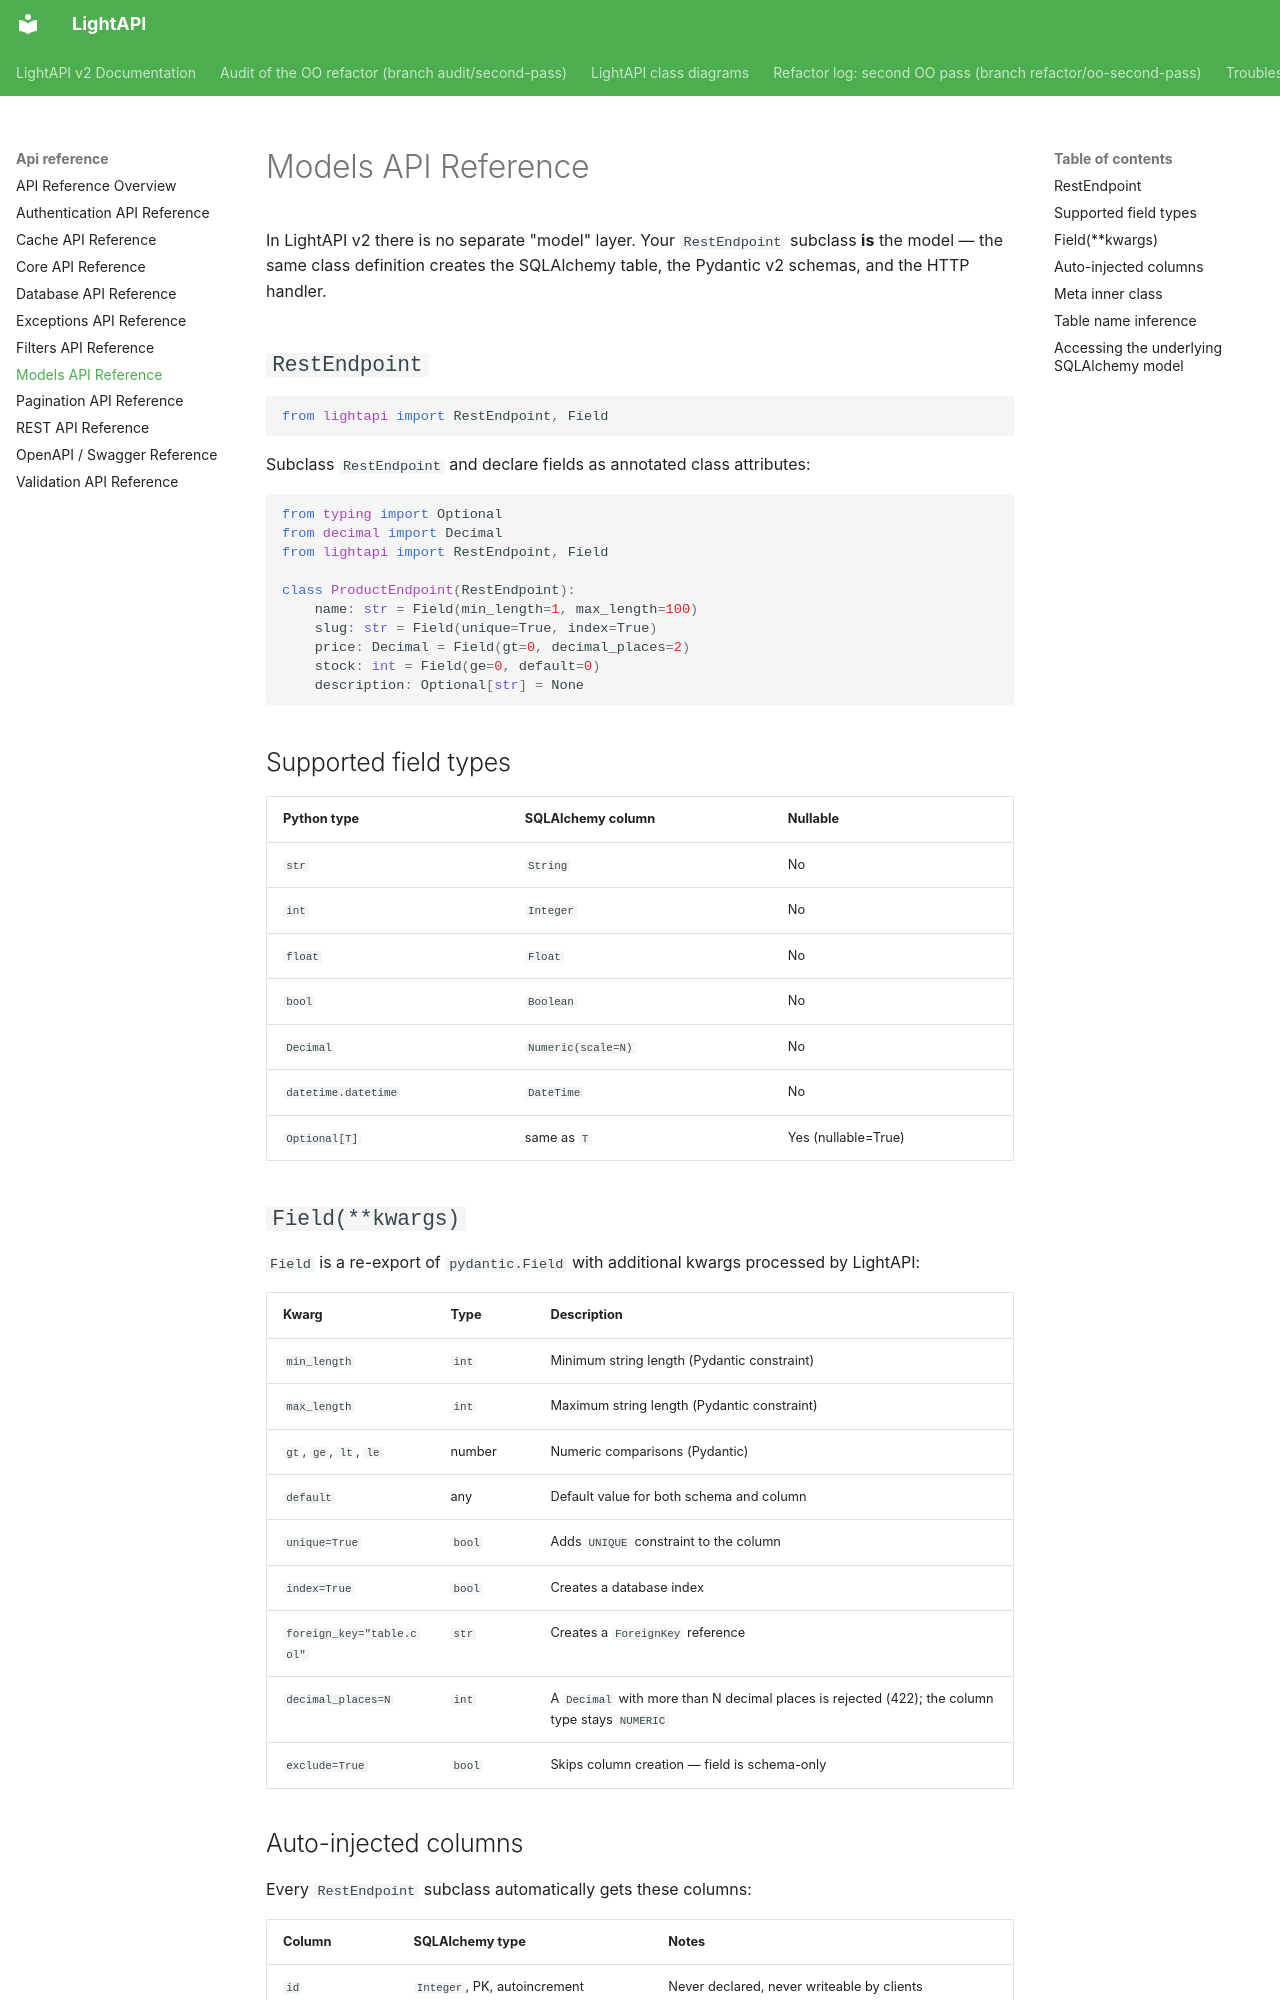

repository: iklobato/lightapi · page: api-reference/models/index.html · generator: mkdocs

---
title: Models API Reference
description: RestEndpoint field declarations, Meta options, and auto-injected columns
---

# Models API Reference

In LightAPI v2 there is no separate "model" layer. Your `RestEndpoint` subclass **is** the model — the same class definition creates the SQLAlchemy table, the Pydantic v2 schemas, and the HTTP handler.

## `RestEndpoint`

```python
from lightapi import RestEndpoint, Field
```

Subclass `RestEndpoint` and declare fields as annotated class attributes:

```python
from typing import Optional
from decimal import Decimal
from lightapi import RestEndpoint, Field

class ProductEndpoint(RestEndpoint):
    name: str = Field(min_length=1, max_length=100)
    slug: str = Field(unique=True, index=True)
    price: Decimal = Field(gt=0, decimal_places=2)
    stock: int = Field(ge=0, default=0)
    description: Optional[str] = None
```

## Supported field types

| Python type | SQLAlchemy column | Nullable |
|-------------|-------------------|----------|
| `str` | `String` | No |
| `int` | `Integer` | No |
| `float` | `Float` | No |
| `bool` | `Boolean` | No |
| `Decimal` | `Numeric(scale=N)` | No |
| `datetime.datetime` | `DateTime` | No |
| `Optional[T]` | same as `T` | Yes (nullable=True) |

## `Field(**kwargs)`

`Field` is a re-export of `pydantic.Field` with additional kwargs processed by LightAPI:

| Kwarg | Type | Description |
|-------|------|-------------|
| `min_length` | `int` | Minimum string length (Pydantic constraint) |
| `max_length` | `int` | Maximum string length (Pydantic constraint) |
| `gt`, `ge`, `lt`, `le` | number | Numeric comparisons (Pydantic) |
| `default` | any | Default value for both schema and column |
| `unique=True` | `bool` | Adds `UNIQUE` constraint to the column |
| `index=True` | `bool` | Creates a database index |
| `foreign_key="table.col"` | `str` | Creates a `ForeignKey` reference |
| `decimal_places=N` | `int` | A `Decimal` with more than N decimal places is rejected (422); the column type stays `NUMERIC` |
| `exclude=True` | `bool` | Skips column creation — field is schema-only |
